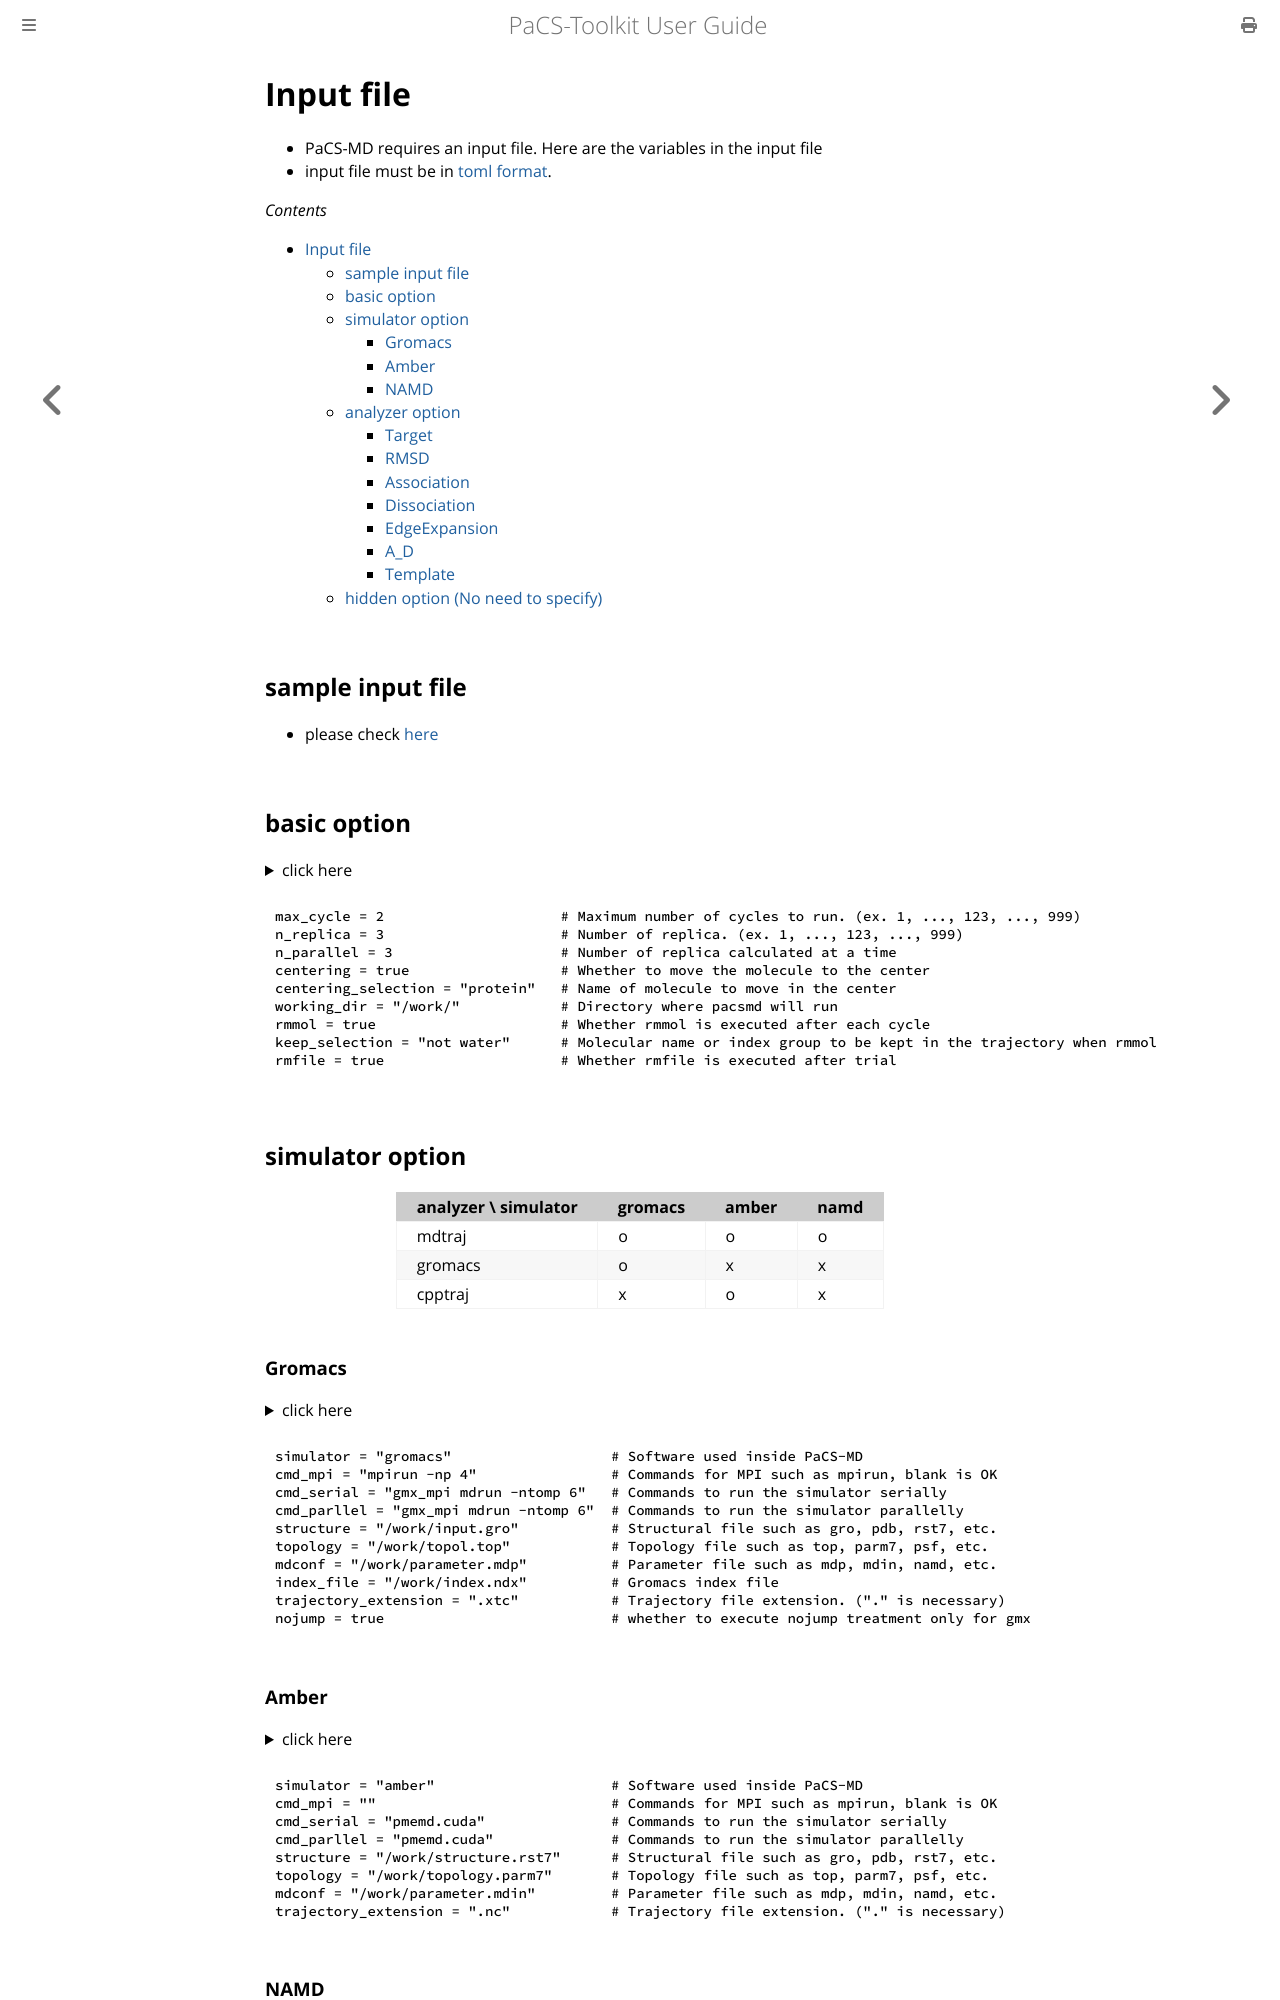

repository: Kitaolab/PaCS-Toolkit · page: mdrun/inputfile.html · generator: mdbook

# Input file

- PaCS-MD requires an input file. Here are the variables in the input file
- input file must be in [toml format](https://toml.io/en/).

*Contents*
- [Input file](#input-file)
  - [sample input file](#sample-input-file)
  - [basic option](#basic-option)
  - [simulator option](#simulator-option)
    - [Gromacs](#gromacs)
    - [Amber](#amber)
    - [NAMD](#namd)
  - [analyzer option](#analyzer-option)
    - [Target](#target)
    - [RMSD](#rmsd)
    - [Association](#association)
    - [Dissociation](#dissociation)
    - [EdgeExpansion](#edgeexpansion)
    - [A\_D](#a_d)
    - [Template](#template)
  - [hidden option (No need to specify)](#hidden-option-no-need-to-specify)

## sample input file
- please check [here](https://github.com/Kitaolab/PaCS-Toolkit/tree/main/jobscripts)


## basic option
<details><summary> click here </summary>

- **max_cycle: int, default=1**
  - Maximum number of cycles to run. (ex. 1, ..., 123, ..., 999)
- **n_replica: int, default=1**
  - Number of replica. (ex. 1, ..., 123, ..., 999)
- **n_parallel: int, default=1**
  - Number of replica calculated at a time
- **centering: bool, default=True**
  - Whether to bring the molecule selected by centering_selection to the center of the simulation cell when creating the initial structure for the next cycle
- **centering_selection: str, default="protein" or "Protein" or "@CA,C,O,N,H"**
  - Molecules to be moved to the center
  - default value will be changed to match `analyzer`
    - if `analyzer` == "mdtraj", default="protein"
    - if `analyzer` == "gromacs", default="Protein"
    - if `analyzer` == "cpptraj", default="@CA,C,O,N,H"
- **working_dir: str, default="./."**
  - Directory where pacsmd will run
- **rmmol: bool, default=false**
  - Whether rmmol is executed after each cycle
- **keep_selection: str, (required if `rmmol=true`)**
  - Molecular name or index group to be left in the trajectory when rmmol
- **rmfile: bool, default=false**
  - Whether rmfile is executed after trial
</details>


```toml
max_cycle = 2                     # Maximum number of cycles to run. (ex. 1, ..., 123, ..., 999)
n_replica = 3                     # Number of replica. (ex. 1, ..., 123, ..., 999)
n_parallel = 3                    # Number of replica calculated at a time
centering = true                  # Whether to move the molecule to the center
centering_selection = "protein"   # Name of molecule to move in the center
working_dir = "/work/"            # Directory where pacsmd will run
rmmol = true                      # Whether rmmol is executed after each cycle
keep_selection = "not water"      # Molecular name or index group to be kept in the trajectory when rmmol
rmfile = true                     # Whether rmfile is executed after trial
```


## simulator option

| analyzer \ simulator | gromacs | amber | namd |
| -------------------- | ------- | ----- | ---- |
| mdtraj               | o       | o     | o    |
| gromacs              | o       | x     | x    |
| cpptraj              | x       | o     | x    |

### Gromacs
<details><summary> click here </summary>

- **simulator: str, required**
  - Software used inside PaCS-MD
- **cmd_mpi: str, default=""**
  - Commands for MPI such as mpirun, blank is OK
- **cmd_serial: str, required**
  - Commands to run the simulator serially
- **cmd_parallel: str, default=cmd_serial**
  - Commands to run the simulator parallelly
- **structure: str, required**
  - Structural file such as gro, pdb, rst7, etc.
- **topology: str, required**
  - Topology file such as top, parm7, psf, etc.
- **mdconf: str, required**
  - Parameter file such as mdp, mdin, namd, etc.
- **index_file: str, (required if Gromacs)**
  - Gromacs index file
- **trajectory_extension: str, required**
  - Trajectory file extension. ("." is necessary)
- **nojump: bool, default=false**
  - whether to execute `-pbc nojump` treatment for the selection feature calculation in `analayzer`, snapshot extraction in `exporter` and performing rmmol
  - **valid only when `analyzer` is also gromacs**
  - If `true`, molecules are allowed to get out of the simulation box in order to avoid the error in MSM due to the jumping of break of the molecule over pbc box.
  - If `false`, molecules are just made whole by `-pbc mol` and can warp across the pbc box.
  - Be noted that the output `prd.xtc` files are not processed with these `-pbc` options. (only `prd_rmmol.xtc` files are processed)
  - This option is recommended to use when a/dissociation and a_d pacsmd is performed using gromacs as simulator and analyzer
  - `nojump=true` can lead too large coordinate value to cause overflow or loss-of-significane problem. It will not happpen in most cases, but be carefull if your ligand is very small and simulation box is very large.
  - When this options is applied, analyzer can consider the distance even if ligand exceeds simulation box
  - This option is not present in example input in the [sample input repository](https://github.com/Kitaolab/PaCS-Toolkit-example/tree/main) since this option was added in version 1.1.0

</details>

```toml
simulator = "gromacs"                   # Software used inside PaCS-MD
cmd_mpi = "mpirun -np 4"                # Commands for MPI such as mpirun, blank is OK
cmd_serial = "gmx_mpi mdrun -ntomp 6"   # Commands to run the simulator serially
cmd_parllel = "gmx_mpi mdrun -ntomp 6"  # Commands to run the simulator parallelly
structure = "/work/input.gro"           # Structural file such as gro, pdb, rst7, etc.
topology = "/work/topol.top"            # Topology file such as top, parm7, psf, etc.
mdconf = "/work/parameter.mdp"          # Parameter file such as mdp, mdin, namd, etc.
index_file = "/work/index.ndx"          # Gromacs index file
trajectory_extension = ".xtc"           # Trajectory file extension. ("." is necessary)
nojump = true                           # whether to execute nojump treatment only for gmx
```


### Amber
<details><summary> click here </summary>

- **simulator: str, required**
  - Software used inside PaCS-MD
- **cmd_mpi: str, default=""**
  - Commands for MPI such as mpirun, blank is OK
- **cmd_serial: str, required**
  - Commands to run the simulator serially
- **cmd_parallel: str, default=cmd_serial**
  - Commands to run the simulator parallelly
- **structure: str, required**
  - Structural file such as gro, pdb, rst7, etc.
- **topology: str, required**
  - Topology file such as top, parm7, psf, etc.
- **mdconf: str, required**
  - Parameter file such as mdp, mdin, namd, etc.
- **trajectory_extension: str, required**
  - Trajectory file extension. ("." is necessary)

</details>

```toml
simulator = "amber"                     # Software used inside PaCS-MD
cmd_mpi = ""                            # Commands for MPI such as mpirun, blank is OK
cmd_serial = "pmemd.cuda"               # Commands to run the simulator serially
cmd_parllel = "pmemd.cuda"              # Commands to run the simulator parallelly
structure = "/work/structure.rst7"      # Structural file such as gro, pdb, rst7, etc.
topology = "/work/topology.parm7"       # Topology file such as top, parm7, psf, etc.
mdconf = "/work/parameter.mdin"         # Parameter file such as mdp, mdin, namd, etc.
trajectory_extension = ".nc"            # Trajectory file extension. ("." is necessary)
```



### NAMD
<details><summary> click here </summary>

- **simulator: str, required**
  - Software used inside PaCS-MD
- **cmd_mpi: str, default=""**
  - Commands for MPI such as mpirun, blank is OK
- **cmd_serial: str, required**
  - Commands to run the simulator serially
- **cmd_parallel: str, default=cmd_serial**
  - Commands to run the simulator parallelly
- **structure: str, required**
  - Structural file such as gro, pdb, rst7, etc.
- **topology: str, required**
  - Topology file such as top, parm7, psf, etc.
- **mdconf: str, required**
  - Parameter file such as mdp, mdin, namd, etc.
- **trajectory_extension: str, required**
  - Trajectory file extension. ("." is necessary)

</details>

```toml
simulator = "namd"                      # Software used inside PaCS-MD
cmd_mpi = "mpirun -np 4"                # Commands for MPI such as mpirun, blank is OK
cmd_serial = "namd2 +p6"                # Commands to run the simulator serially
cmd_parllel = "namd2 +p6"               # Commands to run the simulator parallelly
structure = "/work/input.pdb"           # Structural file such as gro, pdb, rst7, etc.
topology = "/work/ionized.psf"          # Topology file such as top, parm7, psf, etc.
mdconf = "/work/production.namd"        # Parameter file such as mdp, mdin, namd, etc.
trajectory_extension = ".dcd"           # Trajectory file extension. ("." is necessary)
```


## analyzer option

| analyzer \ type | dissociation | association | rmsd | target | ee  | a_d | template |
| --------------- | ------------ | ----------- | ---- | ------ | --- | --- | -------- |
| mdtraj          | o            | o           | o    | o      | o   | o   | -        |
| gromacs         | o            | o           | o    | o      | x   | o   | -        |
| cpptraj         | o            | o           | o    | o      | x   | o   | -        |
